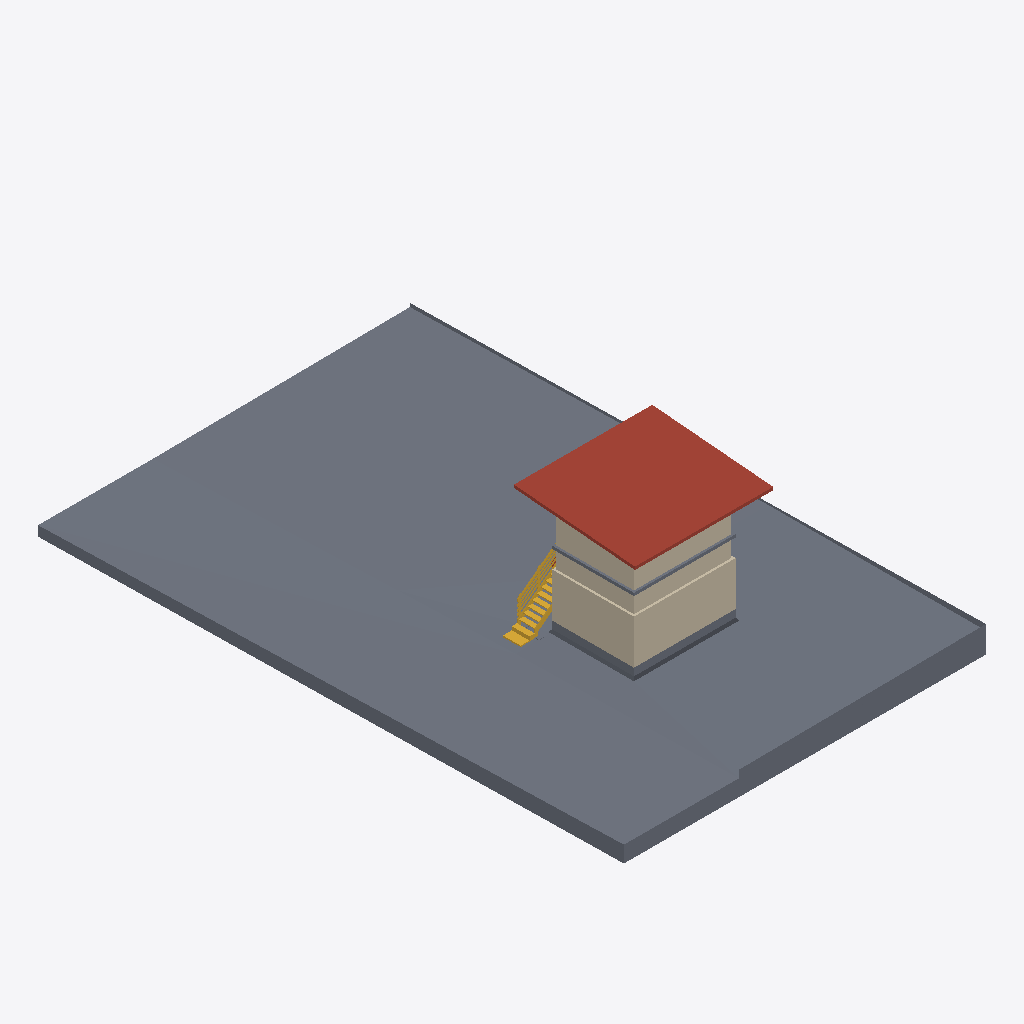
Isometric view of an IFC building model (IFC-SPF (STEP), schema IFC2X3, length unit metre), seen from the south-west, elements coloured by IFC class: 12 walls (beige), 6 slabs (grey), 2 stairs (yellow), 1 roof (red-brown).
Extent 20.9 m × 32.4 m × 8.1 m (x, y, z). Storeys (2): EG- OK RD at 0.00 m; OG1- OK RD at 3.65 m. Elements (49): 21 IfcWallStandardCase, 11 IfcBuildingElementProxy, 9 IfcSlab, 3 IfcDoor, 2 IfcRoof, 2 IfcStair, 1 IfcBeam.

HEADER;
FILE_DESCRIPTION(('ViewDefinition [CoordinationView_V2.0]','ExchangeRequirement [Architecture]'),'2;1');
FILE_NAME('2018_01','2022-09-09T11:21:50',(''),(''),'The EXPRESS Data Manager Version 5.02.0100.07 : 28 Aug 2013','22.0.2.392 - Exporter 22.0.2.392 - Alternativ-UI 22.0.2.392','');
FILE_SCHEMA(('IFC2X3'));
ENDSEC;
DATA;
#119=IFCPROJECT('2M3uMqrOL0ZflmegTBFv3d',#41,'2018_01',$,$,'','Projekt  Status',(#111),#106);
#148=IFCSITE('2M3uMqrOL0ZflmegTBFv3b',#41,'Default',$,$,#147,$,$,.ELEMENT.,$,$,$,$,$);
#129=IFCBUILDING('2M3uMqrOL0ZflmegTBFv3c',#41,'',$,$,#32,$,'',.ELEMENT.,$,$,$);
#138=IFCBUILDINGSTOREY('2M3uMqrOL0ZflmegUqm0$L',#41,'EG- OK RD',$,'Ebene:Ebene Rohbau Oberkante',#136,$,'EG- OK RD',.ELEMENT.,0.0);
#144=IFCBUILDINGSTOREY('2M3uMqrOL0ZflmegUqoisJ',#41,'OG1- OK RD',$,'Ebene:Ebene Rohbau Oberkante',#143,$,'OG1- OK RD',.ELEMENT.,3.65);
#67255=IFCSLAB('3uVbdRnBn3aBoMLBPZH_gM',#41,'Geschossdecke:AL Grünfläche:2511237',$,'Geschossdecke:AL Grünfläche',#66804,#67253,'2511237',.FLOOR.);
#67456=IFCSLAB('3uVbdRnBn3aBoMLBPZH_Xh',#41,'Geschossdecke:AL Asphalt:2511736',$,'Geschossdecke:AL Asphalt',#67361,#67454,'2511736',.FLOOR.);
#4017=IFCROOF('32vBIxahr8bQdQw1D1hTp3',#41,'Basisdach:Bitumendach_KLH 160_Bitumen 5_165:2380499',$,'Basisdach:Bitumendach_KLH 160_Bitumen 5_165',#4014,$,'2380499',.NOTDEFINED.);
#1419=IFCWALLSTANDARDCASE('32vBIxahr8bQdQw1D1hSDk',#41,'Basiswand:Brick Wall:2379134',$,'Basiswand:Brick Wall',#1392,#1417,'2379134');
#2639=IFCWALLSTANDARDCASE('32vBIxahr8bQdQw1D1hS2n',#41,'Basiswand:Porenbeton 240:2379425',$,'Basiswand:Porenbeton 240',#2613,#2637,'2379425');
#3657=IFCWALLSTANDARDCASE('32vBIxahr8bQdQw1D1hTuy',#41,'Basiswand:KLH 120:2379820',$,'Basiswand:KLH 120',#3616,#3655,'2379820');
#3760=IFCWALLSTANDARDCASE('32vBIxahr8bQdQw1D1hTu_',#41,'Basiswand:KLH 120:2379822',$,'Basiswand:KLH 120',#3719,#3758,'2379822');
#3143=IFCWALLSTANDARDCASE('32vBIxahr8bQdQw1D1hS5_',#41,'Basiswand:KLH 120:2379630',$,'Basiswand:KLH 120',#3117,#3141,'2379630');
#66369=IFCSTAIR('2WF7g9vMj3gu4EDAmeYaKA',#41,'Treppen:Treppen:2488293',$,'Treppen:Treppen',#66337,$,'2488293',.NOTDEFINED.);
#3280=IFCWALLSTANDARDCASE('32vBIxahr8bQdQw1D1hS5W',#41,'Basiswand:KLH 120:2379632',$,'Basiswand:KLH 120',#3260,#3278,'2379632');
#1089=IFCSLAB('32vBIxahr8bQdQw1D1hSKi',#41,'Bodenplatte:STB 300:2378556',$,'Bodenplatte:STB 300',#1007,#1087,'2378556',.BASESLAB.);
#3508=IFCSLAB('32vBIxahr8bQdQw1D1hS7z',#41,'Geschossdecke:KLH 160:2379757',$,'Geschossdecke:KLH 160',#3492,#3506,'2379757',.FLOOR.);
#2774=IFCWALLSTANDARDCASE('32vBIxahr8bQdQw1D1hS45',#41,'Basiswand:STB-Riegel  240:2379541',$,'Basiswand:STB-Riegel  240',#2754,#2772,'2379541');
#2900=IFCWALLSTANDARDCASE('32vBIxahr8bQdQw1D1hS47',#41,'Basiswand:STB-Riegel  240:2379543',$,'Basiswand:STB-Riegel  240',#2880,#2898,'2379543');
#1270=IFCSLAB('32vBIxahr8bQdQw1D1hSB6',#41,'Geschossdecke:WD 120 hart:2378966',$,'Geschossdecke:WD 120 hart',#1248,#1268,'2378966',.FLOOR.);
#66752=IFCSTAIR('3uVbdRnBn3aBoMLBPZH_eD',#41,'FT-Treppe:FT-Treppe:2511134',$,'FT-Treppe:FT-Treppe',#66743,$,'2511134',.NOTDEFINED.);
#2555=IFCWALLSTANDARDCASE('32vBIxahr8bQdQw1D1hS1K',#41,'Basiswand:Ziegel 240:2379332',$,'Basiswand:Ziegel 240',#2535,#2553,'2379332');
#60465=IFCSLAB('2WF7g9vMj3gu4EDAmeYa8A',#41,'Einzelfundament:STB 500 x 500 x 300:2486501',$,'Einzelfundament:STB 500 x 500 x 300',#60443,#60463,'2486501',.BASESLAB.);
#3058=IFCWALLSTANDARDCASE('32vBIxahr8bQdQw1D1hS4B',#41,'Basiswand:STB-Riegel  240:2379547',$,'Basiswand:STB-Riegel  240',#3038,#3056,'2379547');
#3958=IFCWALLSTANDARDCASE('32vBIxahr8bQdQw1D1hTuY',#41,'Basiswand:KLH 120:2379826',$,'Basiswand:KLH 120',#3917,#3956,'2379826');
#3436=IFCWALLSTANDARDCASE('32vBIxahr8bQdQw1D1hS5a',#41,'Basiswand:KLH 120:2379636',$,'Basiswand:KLH 120',#3416,#3434,'2379636');
ENDSEC;